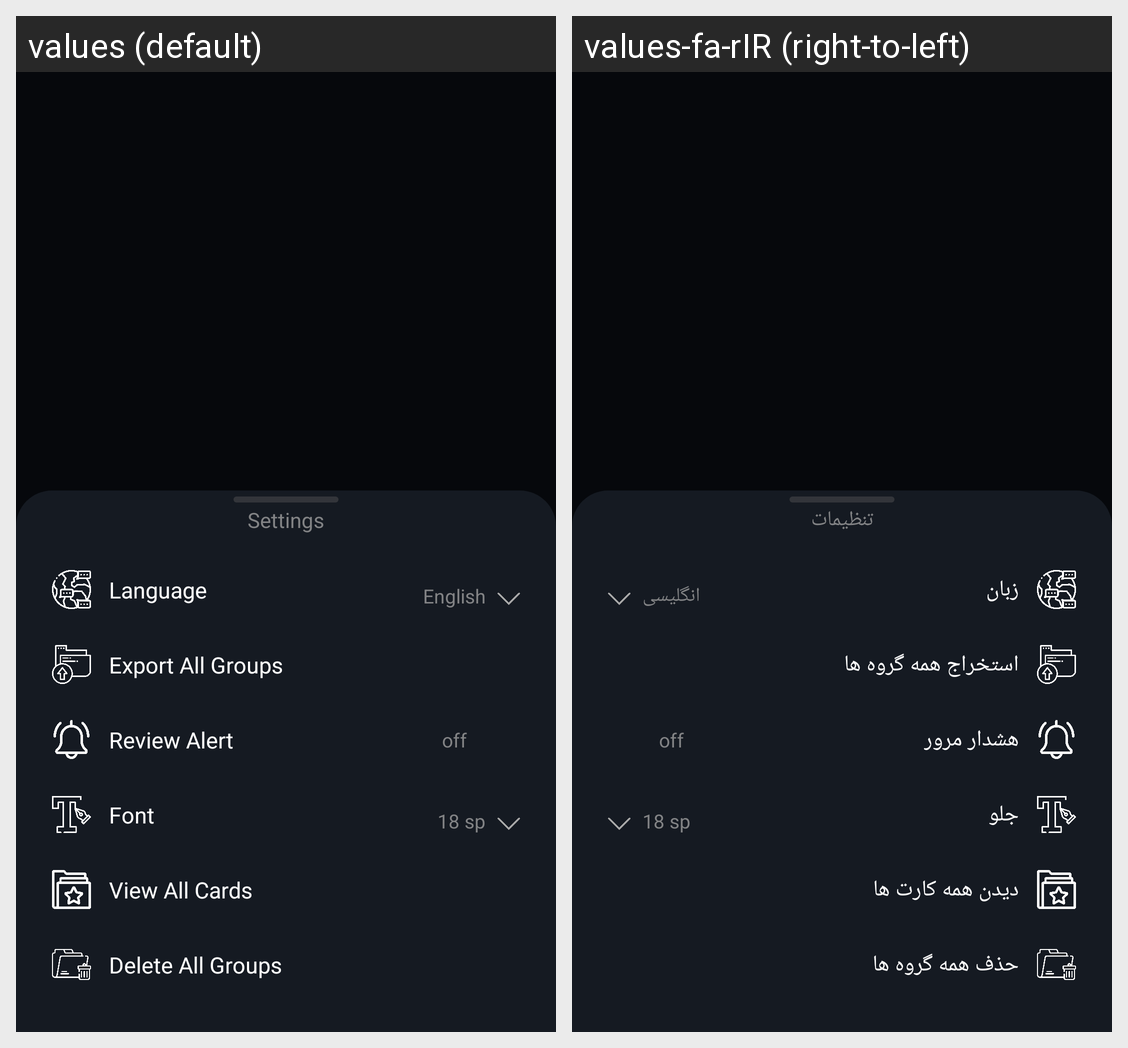

This grid shows one Android layout under two languages. Give, for every string resource on the screen, its name, the default text and each shown locale's text.
Android screen res/layout/bottomsheetfragment_settings_mainpage.xml rendered under 2 locales, left to right: values (default), values-fa-rIR (right-to-left). Device: Nexus 5 (rendered at 1080×1920; each locale shown at half size, 540×960, under a caption strip naming it); theme Theme.SkinnerBox.
Strings drawn on this screen, with the default value and each locale's value (text and hints the layout hard-codes, and strings that could not be matched under every locale, appear in the picture but are not listed):

settings
  values: Settings
  values-fa-rIR: تنظیمات

language
  values: Language
  values-fa-rIR: زبان

English
  values: English
  values-fa-rIR: انگلیسی

exportAllGroups
  values: Export All Groups
  values-fa-rIR: استخراج همه گروه ها

ReviewAlert
  values: Review Alert
  values-fa-rIR: هشدار مرور

off
  values: off
  values-fa-rIR: off

font
  values: Font
  values-fa-rIR: جلو

viewAllCards
  values: View All Cards
  values-fa-rIR: دیدن همه کارت ها

deleteAllGroups
  values: Delete All Groups
  values-fa-rIR: حذف همه گروه ها
